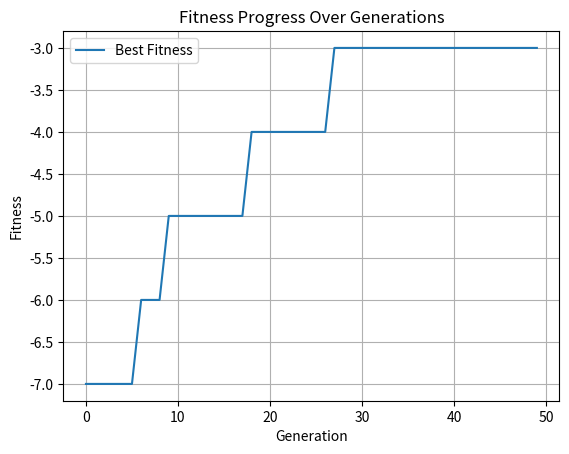

Python code for this plot:
import random
import matplotlib.pyplot as plt

# Problem parameters
NUM_EXAMS = 10  # Number of exams
NUM_SLOTS = 5   # Number of available time slots
POPULATION_SIZE = 20
NUM_GENERATIONS = 50
MUTATION_RATE = 0.1
CROSSOVER_RATE = 0.8

# Generate a dummy conflict matrix (example: 1 if two exams conflict, 0 otherwise)
CONFLICT_MATRIX = [[random.randint(0, 1) for _ in range(NUM_EXAMS)] for _ in range(NUM_EXAMS)]
for i in range(NUM_EXAMS):
    CONFLICT_MATRIX[i][i] = 0  # No self-conflict

# Functions remain the same
def generate_individual():
    """Generates a random individual (chromosome)."""
    return [random.randint(0, NUM_SLOTS - 1) for _ in range(NUM_EXAMS)]


def generate_population(size):
    """Generates the initial population."""
    return [generate_individual() for _ in range(size)]


def fitness(individual):
    """Calculates the fitness of an individual based on clash and fairness."""
    clashes = 0
    fairness_penalty = 0

    # Calculate clashes
    for i in range(NUM_EXAMS):
        for j in range(i + 1, NUM_EXAMS):
            if CONFLICT_MATRIX[i][j] and individual[i] == individual[j]:
                clashes += 1

    # Calculate fairness penalty (example: penalize too large time gaps)
    gaps = [abs(individual[i] - individual[j]) for i in range(NUM_EXAMS) for j in range(i + 1, NUM_EXAMS)]
    fairness_penalty = sum(gap > 2 for gap in gaps)

    return -(clashes + fairness_penalty)  # Negative because we minimize penalty


def selection(population):
    """Selects two parents using tournament selection."""
    tournament_size = 3
    selected = random.sample(population, tournament_size)
    selected.sort(key=fitness, reverse=True)
    return selected[:2]


def crossover(parent1, parent2):
    """
    Performs two-point crossover between two parents to produce two offspring.
    
    This method swaps a segment of genes (exam time slots) between two parent chromosomes.
    Two crossover points are selected randomly, and the portion of the genes 
    between these points is exchanged between the parents to create offspring.

    Args:
        parent1 (list): The first parent chromosome (exam schedule).
        parent2 (list): The second parent chromosome (exam schedule).

    Returns:
        tuple: Two offspring chromosomes (child1, child2) created after crossover.

    Process:
        1. Check if crossover happens based on CROSSOVER_RATE.
        2. Randomly select two points (point1 and point2) for crossover.
        3. Ensure point1 < point2 to define a valid segment for swapping.
        4. Exchange the segments between the two parents to produce children:
            - child1 inherits genes from parent1 outside the crossover range
              and genes from parent2 inside the crossover range.
            - child2 inherits genes from parent2 outside the crossover range
              and genes from parent1 inside the crossover range.
        5. Return the two resulting offspring.
    """
    # Perform crossover only if a random value is below the crossover rate
    if random.random() > CROSSOVER_RATE:
        return parent1, parent2  # No crossover, return parents unchanged

    # Select two random crossover points
    point1 = random.randint(0, NUM_EXAMS - 2)  # Ensure at least one gene to swap
    point2 = random.randint(point1 + 1, NUM_EXAMS - 1)  # Ensure point2 > point1

    # Create children by combining segments from both parents
    child1 = (
        parent1[:point1]        # Genes from parent1 before the first crossover point
        + parent2[point1:point2]  # Genes from parent2 within the crossover range
        + parent1[point2:]      # Genes from parent1 after the second crossover point
    )
    child2 = (
        parent2[:point1]        # Genes from parent2 before the first crossover point
        + parent1[point1:point2]  # Genes from parent1 within the crossover range
        + parent2[point2:]      # Genes from parent2 after the second crossover point
    )

    return child1, child2
    


def mutate(individual):
    """
    Mutates an individual chromosome to introduce genetic diversity.


    Args:
        individual (list): A single chromosome (exam schedule) represented as a list,
                           where each index corresponds to an exam, and the value 
                           is the assigned time slot.

    Returns:
        list: The mutated chromosome (exam schedule).

    Mutation Process:
        1. Check if mutation occurs based on MUTATION_RATE.
           - A random number is generated, and if it is below the mutation rate,
             mutation is performed.
        2. Randomly select an exam (gene) in the chromosome to mutate.
           - The index of the gene to mutate is chosen randomly using `random.randint`.
        3. Assign a new random time slot to the selected exam.
           - Replace the value at the chosen index with a new value, randomly chosen
             between 0 and NUM_SLOTS - 1, representing the available time slots.
        4. Return the modified individual. If no mutation occurs, the original
           chromosome is returned unchanged.

    Key Parameters:
        - MUTATION_RATE: The probability of mutation occurring for a given chromosome.
        - NUM_EXAMS: Total number of exams (length of the chromosome).
        - NUM_SLOTS: Total number of available time slots.

    Notes:
        - Mutation introduces randomness to avoid premature convergence.
        - Excessive mutation can disrupt good solutions, so the MUTATION_RATE
          should be tuned carefully.
        - Mutations are typically small changes (e.g., reassigning a single exam
          to a different slot) to preserve the structure of the solution.
    """
    # Perform mutation with a probability defined by MUTATION_RATE
    if random.random() < MUTATION_RATE:
        # Randomly select an exam (gene) in the chromosome to mutate
        exam = random.randint(0, NUM_EXAMS - 1)
        
        # Assign a new random time slot to the selected exam
        individual[exam] = random.randint(0, NUM_SLOTS - 1)
    
    # Return the potentially mutated individual
    return individual


def genetic_algorithm():
    """Main genetic algorithm for exam scheduling."""
    population = generate_population(POPULATION_SIZE)
    best_fitness_over_time = []  # Track best fitness per generation

    for generation in range(NUM_GENERATIONS):
        # Evaluate population fitness
        population.sort(key=fitness, reverse=True)

        # Log best fitness
        best_fitness = fitness(population[0])
        best_fitness_over_time.append(best_fitness)
        print(f"Generation {generation}, Best Fitness: {best_fitness}")

        # Create new population
        new_population = population[:2]  # Elitism: retain top 2 individuals

        while len(new_population) < POPULATION_SIZE:
            # Selection
            parent1, parent2 = selection(population)

            # Crossover
            child1, child2 = crossover(parent1, parent2)

            # Mutation
            new_population.append(mutate(child1))
            if len(new_population) < POPULATION_SIZE:
                new_population.append(mutate(child2))

        population = new_population

    # Return the best solution and the fitness history
    population.sort(key=fitness, reverse=True)
    return population[0], best_fitness_over_time


# Run the genetic algorithm
best_solution, fitness_history = genetic_algorithm()
print("Best Exam Schedule:", best_solution)
print("Fitness:", fitness(best_solution))

# Plot the fitness history
plt.plot(fitness_history, label="Best Fitness")
plt.title("Fitness Progress Over Generations")
plt.xlabel("Generation")
plt.ylabel("Fitness")
plt.legend()
plt.grid()
plt.show()